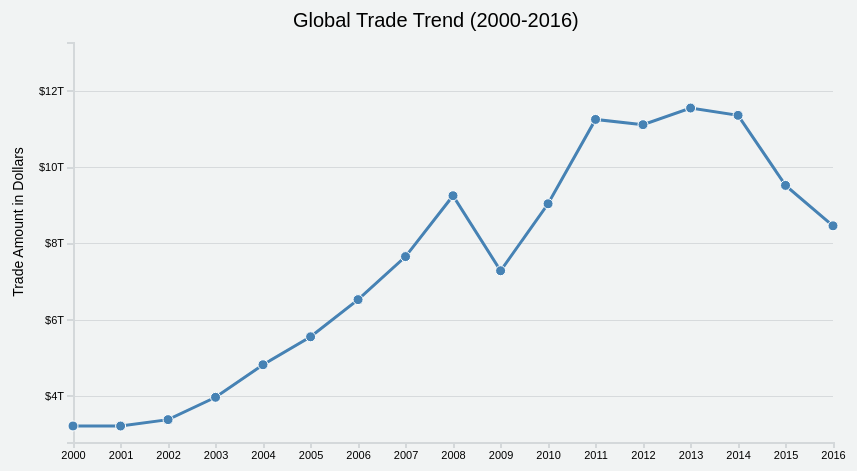
D3 v4 page, settled after 480 driven frames (8 s of simulated time); the page loaded 1 data file(s).


                //set the margins
                var svg = d3.select("svg"),

                    margin = {
                        top: 20,
                        right: 20,
                        bottom: 40,
                        left: 80
                    },
                    width = +svg.attr("width") - margin.left - margin.right,
                    height = +svg.attr("height") - margin.top - margin.bottom;



                //data preprocessing
                var parseTime = d3.timeParse("%Y")
                var formatTime = d3.timeFormat("%Y")
                    //bisectDate = d3.bisector(function (d) { return d.year; }).left;


                // Set the range
                var x = d3.scaleTime().range([0, width - 100]);
                var y = d3.scaleLinear().range([height, 40]);

                // line generator
                var line = d3.line()
                    .x(function(d) {
                        return x(d.year);
                    })
                    .y(function(d) {
                        return y(d.trade_amount);
                    });

                var g = svg.append("g")
                    .attr("transform", "translate(" + margin.left + "," + margin.top + ")");
                //define tooltip
                var div = d3.select('body').append('div').attr('class', 'tooltip').style('opacity',
                    0);

                //define gridlines in x&y axis function   
                function make_x_gridlines() {
                    return d3.axisBottom(x).ticks(5)
                }

                function make_y_gridlines() {
                    return d3.axisLeft(y).ticks(5)
                }

                //Graph Titles
                g.append("text")
                    .attr("transform", "translate(100,0)")
                    .attr("x", 120)
                    .attr("y", 25)
                    .attr("font-size", "20px")
                    .attr("font-family", "sans-serif")
                    .text("Global Trade Trend (2000-2016)")



                //define gridlines in y axis function


                d3.csv("scene1_globaloveralltrade.csv", function(error, data) {
                    if (error) throw error;

                    data.forEach(function(d) {
                        d.year = parseTime(d.year);
                        d.trade_amount = parseFloat(d.trade_amount);
                    });
                    //console.table(data, ["year", "trade_amount"]);

                    //Scale the range of the data
                    x.domain(d3.extent(data, function(d) {
                        return d.year;
                    }));
                    //x.domain([
                    //    d3.min(data, function (d) { return d.year; }),
                    //    d3.max(data, function (d) { return d.year; })])
                    y.domain([
                        d3.min(data, function(d) {
                            return d.trade_amount;
                        }) / 1.15,
                        d3.max(data, function(d) {
                            return d.trade_amount;
                        }) * 1.15
                    ]);

                    //append the X gridlines
                    // g.append("g")
                    //     .attr("class", "grid")
                    //     .attr("transform", "translate(0," + height + ")")
                    //     .call(make_x_gridlines()
                    //         .tickSize(-height + 40)
                    //         .tickFormat("")
                    //     )


                    //append the Y gridlines
                    g.append("g")
                        .attr("class", "grid")
                        .call(make_y_gridlines()
                            .tickSize(-width + 100)
                            .tickFormat("")
                        );
                    //append the x axis
                    g.append("g")
                        .attr("class", "axis axis--x")
                        .attr("transform", "translate(0," + height + ")")
                        .call(d3.axisBottom(x).ticks(17))
                        .append("text")
                        .attr("y", height)
                        .attr("x", 100)
                        .attr("text-anchor", "end")


                    //append the y axis
                    g.append("g")
                        .attr("class", "axis axis--y")
                        .call(d3.axisLeft(y).ticks(6).tickFormat(function(d) {
                            return "$" + parseInt(d / 1000000000000) + "T";
                        }));
                    // .append("text")
                    // .attr("class", "axis-title")
                    // .attr("transform", "rotate(-90)")
                    // .attr("y", 6)
                    // .attr("x", -40)
                    // .attr("dy", ".71em")
                    // .style("text-anchor", "end")
                    // .attr("fill", "#5D6971")
                    // .text("Trade Amount in Dollars)");

                    //Add a label to the y axis
                    g.append("text")
                        .attr("x", 0 - height / 2)
                        .attr("y", -margin.left + 20)
                        .attr("transform", "rotate(-90)")
                        //.attr("y", 0 - 65)
                        //.attr("x", 0 - (height / 2))
                        .attr("dy", "0.7em")
                        .style("text-anchor", "middle")
                        .attr("font-size", "14px")
                        .attr("font-family", "sans-serif")
                        .text("Trade Amount in Dollars");
                    //Add a label to the x axis
                    // g.append("text")
                    //     .attr("transform", "translate(" + (width / 2 - 50) + "," + (height + 40) + ")")
                    //     .style("text-anchor", "middle")
                    //     .attr("font-size", "14px")
                    //     .attr("font-family", "sans-serif")
                    //     .text("Year");




                    //append the line
                    g.append("path")
                        .datum(data)
                        .attr("class", "line")
                        .attr("d", line);

                    //add a dot at each data point to which hover behaviour can be attached

                    g.selectAll('dot')
                        .data(data)
                        .enter()
                        .append('circle')
                        .attr("class", "dot")
                        .attr('r', 5)
                        .attr('cx', function(d) {
                            return x(d.year);
                        })
                        .attr('cy', function(d) {
                            return y(d.trade_amount);
                        })
                        .on('mouseover', function(d) {
                            div.transition(100).style('opacity', .8);
                            div.html('Year: ' + formatTime(d.year) + '<br/>' + "$" + parseFloat(d.trade_amount / 1000000000000).toFixed(3) + " Trillion").style('left', (d3.event.pageX) + 'px')
                                .style('top', (d3.event.pageY) + 'px');
                        })
                        .on('mouseout', function(d) {
                            div.transition(100).style('opacity', 0);
                        });





                });
            

        // Get the modal
        var modal = document.getElementById('myModal');

        // Get the button that opens the modal
        var btn = document.getElementById("myButton");

        // Get the <span> element that closes the modal
        var span = document.getElementsByClassName("close")[0];

        // When the user clicks the button, open the modal 
        btn.onclick = function() {
            modal.style.display = "block";
        }

        // When the user clicks on <span> (x), close the modal
        span.onclick = function() {
            modal.style.display = "none";
        }

        // When the user clicks anywhere outside of the modal, close it
        window.onclick = function(event) {
            if (event.target == modal) {
                modal.style.display = "none";
            }
        }
    

### data: scene1_globaloveralltrade.csv
year, trade_amount
2000, 3.21067E+12
2001, 3.20928E+12
2002, 3.3774E+12
2003, 3.96294E+12
2004, 4.81715E+12
2005, 5.55012E+12
2006, 6.525E+12
2007, 7.65347E+12
2008, 9.25034E+12
2009, 7.28237E+12
2010, 9.03878E+12
2011, 1.12514E+13
2012, 1.11133E+13
2013, 1.15495E+13
2014, 1.13583E+13
2015, 9.52084E+12
2016, 8.46088E+12